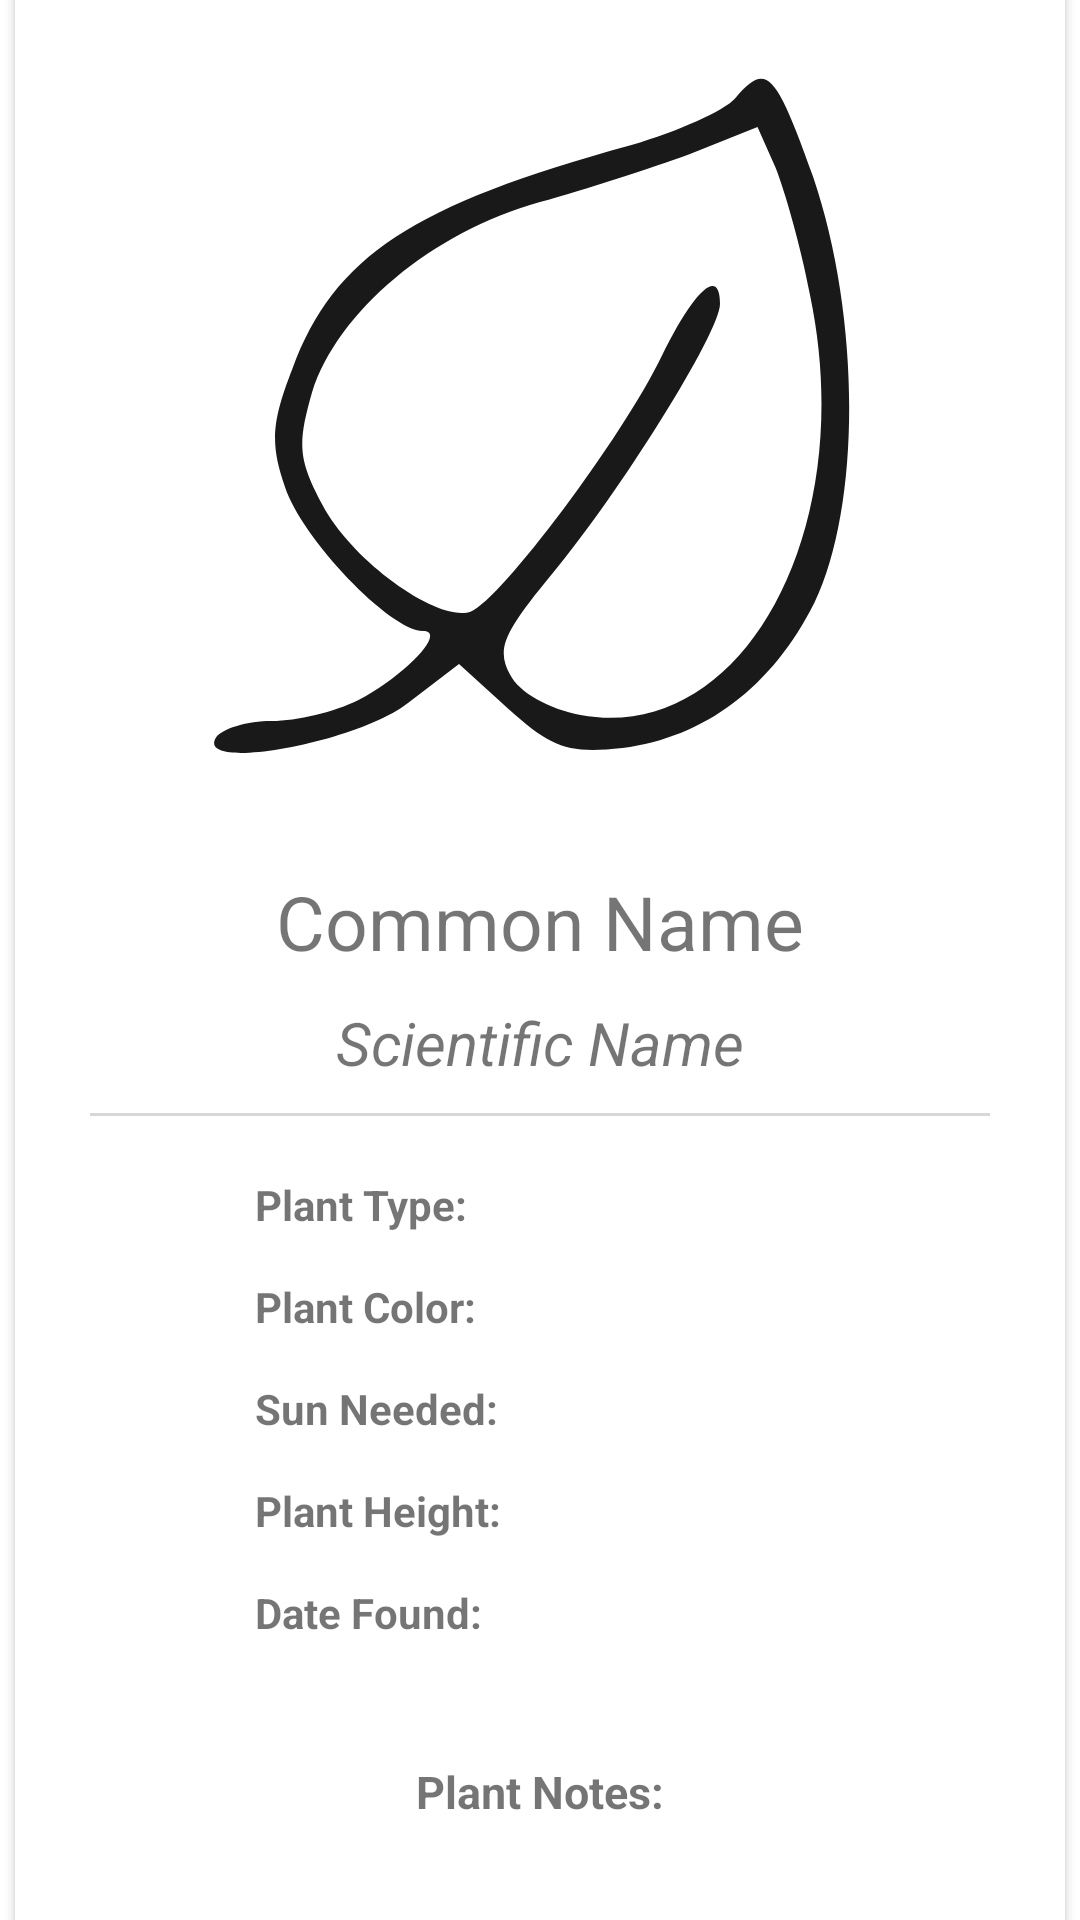

The Android layout XML behind this screen, and the referenced resources:
<!-- AndroidManifest.xml: application theme Theme.Forager -->
<!-- res/layout/detailed_plant_list_node_view.xml -->
<?xml version="1.0" encoding="utf-8"?>
<androidx.constraintlayout.widget.ConstraintLayout xmlns:android="http://schemas.android.com/apk/res/android"
    xmlns:app="http://schemas.android.com/apk/res-auto"
    xmlns:tools="http://schemas.android.com/tools"
    android:layout_width="match_parent"
    android:layout_height="match_parent"
    android:elevation="10dp">

    <androidx.cardview.widget.CardView
        android:id="@+id/expanded_plant_card_view"
        android:layout_width="350dp"
        android:layout_height="650dp"
        android:padding="10dp"
        android:elevation="10dp"
        app:layout_constraintBottom_toBottomOf="parent"
        app:layout_constraintEnd_toEndOf="parent"
        app:layout_constraintStart_toStartOf="parent"
        app:layout_constraintTop_toTopOf="parent"
        android:background="@android:color/transparent">

        <androidx.constraintlayout.widget.ConstraintLayout
            android:layout_width="match_parent"
            android:layout_height="match_parent"
            android:padding="10dp"
            android:background="@android:color/transparent">

            <TextView
                android:id="@+id/common_name"
                android:layout_width="wrap_content"
                android:layout_height="wrap_content"
                android:layout_marginTop="20dp"
                android:text="Common Name"
                android:textSize="25sp"
                app:layout_constraintEnd_toEndOf="parent"
                app:layout_constraintHorizontal_bias="0.5"
                app:layout_constraintStart_toStartOf="parent"
                app:layout_constraintTop_toBottomOf="@+id/plant_photo_expanded" />

            <TextView
                android:id="@+id/scientific_name"
                android:layout_width="wrap_content"
                android:layout_height="wrap_content"
                android:layout_marginTop="10dp"
                android:text="Scientific Name"
                android:textSize="20sp"
                android:textStyle="italic"
                app:layout_constraintEnd_toEndOf="parent"
                app:layout_constraintHorizontal_bias="0.5"
                app:layout_constraintStart_toStartOf="parent"
                app:layout_constraintTop_toBottomOf="@+id/common_name" />

            <View
                android:id="@+id/hr_line"
                android:layout_width="300dp"
                android:layout_height="1dp"
                android:layout_marginTop="10dp"
                android:background="@color/divider"
                app:layout_constraintEnd_toEndOf="parent"
                app:layout_constraintStart_toStartOf="parent"
                app:layout_constraintTop_toBottomOf="@+id/scientific_name" />

            <TextView
                android:id="@+id/plant_type"
                android:layout_width="wrap_content"
                android:layout_height="wrap_content"
                android:layout_marginStart="70dp"
                android:layout_marginTop="20dp"
                android:text="Plant Type:"
                android:textAlignment="center"
                android:textStyle="bold"
                app:layout_constraintStart_toStartOf="parent"
                app:layout_constraintTop_toBottomOf="@+id/hr_line" />

            <TextView
                android:id="@+id/plant_type_specific"
                android:layout_width="wrap_content"
                android:layout_height="wrap_content"
                android:layout_marginStart="30dp"
                android:layout_marginTop="20dp"
                android:text=""
                android:textAlignment="center"
                app:layout_constraintStart_toEndOf="@+id/plant_type"
                app:layout_constraintTop_toBottomOf="@id/hr_line" />

            <TextView
                android:id="@+id/plant_color"
                android:layout_width="wrap_content"
                android:layout_height="wrap_content"
                android:layout_marginStart="70dp"
                android:layout_marginTop="15dp"
                android:text="Plant Color:"
                android:textAlignment="center"
                android:textStyle="bold"
                app:layout_constraintStart_toStartOf="parent"
                app:layout_constraintTop_toBottomOf="@id/plant_type" />

            <TextView
                android:id="@+id/plant_color_specific"
                android:layout_width="wrap_content"
                android:layout_height="wrap_content"
                android:layout_marginStart="30dp"
                android:layout_marginTop="15dp"
                android:text=""
                android:textAlignment="center"
                app:layout_constraintStart_toEndOf="@+id/plant_type"
                app:layout_constraintTop_toBottomOf="@id/plant_type_specific" />

            <TextView
                android:id="@+id/plant_sun"
                android:layout_width="wrap_content"
                android:layout_height="wrap_content"
                android:layout_marginStart="70dp"
                android:layout_marginTop="15dp"
                android:text="Sun Needed:"
                android:textAlignment="center"
                android:textStyle="bold"
                app:layout_constraintStart_toStartOf="parent"
                app:layout_constraintTop_toBottomOf="@id/plant_color" />

            <TextView
                android:id="@+id/plant_sun_specific"
                android:layout_width="wrap_content"
                android:layout_height="wrap_content"
                android:layout_marginStart="30dp"
                android:layout_marginTop="15dp"
                android:text=""
                android:textAlignment="center"
                app:layout_constraintStart_toEndOf="@+id/plant_type"
                app:layout_constraintTop_toBottomOf="@id/plant_color_specific" />

            <TextView
                android:id="@+id/plant_height"
                android:layout_width="wrap_content"
                android:layout_height="wrap_content"
                android:layout_marginStart="70dp"
                android:layout_marginTop="15dp"
                android:text="Plant Height:"
                android:textAlignment="center"
                android:textStyle="bold"
                app:layout_constraintStart_toStartOf="parent"
                app:layout_constraintTop_toBottomOf="@id/plant_sun" />

            <TextView
                android:id="@+id/plant_height_specific"
                android:layout_width="wrap_content"
                android:layout_height="wrap_content"
                android:layout_marginStart="30dp"
                android:layout_marginTop="15dp"
                android:text=""
                android:textAlignment="center"
                app:layout_constraintStart_toEndOf="@+id/plant_type"
                app:layout_constraintTop_toBottomOf="@id/plant_sun_specific" />

            <TextView
                android:id="@+id/users_notes_AREA"
                android:layout_width="250dp"
                android:layout_height="wrap_content"
                android:layout_marginTop="10dp"
                android:textAlignment="center"
                app:layout_constraintEnd_toEndOf="parent"
                app:layout_constraintHorizontal_bias="0.496"
                app:layout_constraintStart_toStartOf="parent"
                app:layout_constraintTop_toBottomOf="@+id/users_note" />

            <TextView
                android:id="@+id/users_note"
                android:layout_width="wrap_content"
                android:layout_height="wrap_content"
                android:layout_marginTop="40dp"
                android:text="Plant Notes:"
                android:textSize="15sp"
                android:textStyle="bold"
                app:layout_constraintEnd_toEndOf="parent"
                app:layout_constraintStart_toStartOf="parent"
                app:layout_constraintTop_toBottomOf="@+id/date_found" />

            <TextView
                android:id="@+id/date_found"
                android:layout_width="wrap_content"
                android:layout_height="wrap_content"
                android:layout_marginStart="70dp"
                android:layout_marginTop="15dp"
                android:text="Date Found:"
                android:textAlignment="center"
                android:textStyle="bold"
                app:layout_constraintStart_toStartOf="parent"
                app:layout_constraintTop_toBottomOf="@+id/plant_height" />

            <TextView
                android:id="@+id/date_found_ET"
                android:layout_width="wrap_content"
                android:layout_height="wrap_content"
                android:layout_marginStart="30dp"
                android:layout_marginTop="15dp"
                android:textAlignment="center"
                app:layout_constraintStart_toEndOf="@+id/plant_type"
                app:layout_constraintTop_toBottomOf="@+id/plant_height_specific" />

            <ImageView
                android:id="@+id/plant_photo_expanded"
                android:layout_width="match_parent"
                android:layout_height="250dp"
                android:layout_marginStart="5dp"
                android:layout_marginTop="15dp"
                android:layout_marginEnd="5dp"
                app:layout_constraintEnd_toEndOf="parent"
                app:layout_constraintStart_toStartOf="parent"
                app:layout_constraintTop_toTopOf="parent"
                app:srcCompat="@drawable/my_plants_menu_icon"/>

        </androidx.constraintlayout.widget.ConstraintLayout>

    </androidx.cardview.widget.CardView>

</androidx.constraintlayout.widget.ConstraintLayout>
<!-- resources referenced by this layout -->
<resources>
  <color name="divider">#D8D6D6</color>
  <!-- drawable my_plants_menu_icon (drawable) -->
  <vector android:alpha="0.9" android:height="50dp"
      android:viewportHeight="50" android:viewportWidth="50"
      android:width="50dp" xmlns:android="http://schemas.android.com/apk/res/android">
      <path android:fillColor="#000000"
          android:pathData="M38,2.5c-0.7,0.8 -3.8,2.2 -6.9,3.1 -14.6,4 -19.8,7.4 -22.6,14.9 -1.4,3.6 -1.5,5 -0.5,7.9 1.1,3.4 7,9.6 9.2,9.6 1.6,-0 -1.1,2.9 -4.3,4.6 -1.6,0.8 -4.1,1.4 -5.8,1.4 -1.6,-0 -3.3,0.5 -3.7,1.1 -1.4,2.3 9.3,0.4 12.8,-2.3l3.4,-2.6 3.3,3c2.9,2.6 4,3 7.6,2.6 5.5,-0.7 10,-4.1 12.8,-9.7 3.1,-6.5 3.1,-19 -0.1,-28.4 -2.5,-7 -3.1,-7.7 -5.2,-5.2zM43,15.6c3.3,15.7 -4.5,30 -15.3,28 -2.1,-0.4 -4.1,-1.5 -4.7,-2.7 -0.9,-1.7 -0.5,-2.7 2.8,-6.7 4.5,-5.4 11.2,-16.1 11.2,-18 0,-2.5 -1.7,-1 -3.9,3.5 -2.6,5.4 -10.7,16.2 -12.7,17 -2.1,0.8 -7.9,-3.3 -9.9,-7.1 -1.6,-3 -1.7,-4 -0.7,-7.5 1.7,-5.4 8,-10.7 15.2,-12.7 3,-0.8 7.5,-2.3 10,-3.2l4.5,-1.8 1.2,2.7c0.6,1.5 1.7,5.3 2.3,8.5z" android:strokeColor="#00000000"/>
  </vector>
  <style name="Theme.Forager" parent="Theme.MaterialComponents.DayNight.NoActionBar">
          
          <item name="colorPrimary">@color/primaryColor</item>
          <item name="colorPrimaryVariant">@color/primaryLightColor</item>
          <item name="colorOnPrimary">@color/primaryDarkColor</item>
          
          <item name="colorSecondary">@color/secondaryColor</item>
          <item name="colorSecondaryVariant">@color/secondaryLightColor</item>
          <item name="colorOnSecondary">@color/secondaryDarkColor</item>
          
          <item name="android:statusBarColor" tools:targetApi="l">@color/primaryDarkColor</item>
          <item name="android:windowLightStatusBar">true</item>
          
      </style>
  <color name="primaryColor">#aade9a</color>
  <color name="primaryLightColor">#ddffcb</color>
  <color name="primaryDarkColor">#7aac6b</color>
  <color name="secondaryColor">#37a187</color>
  <color name="secondaryLightColor">#6dd3b7</color>
  <color name="secondaryDarkColor">#00725a</color>
</resources>
